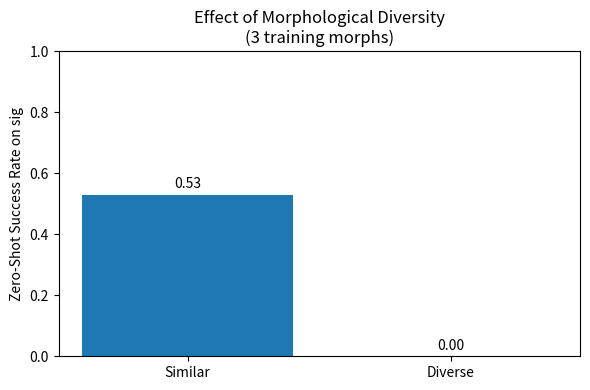

Source code (Python):
import matplotlib.pyplot as plt

# Data for Similar vs. Diverse Morph experiment
conditions = ["Similar", "Diverse"]
success_rates = [0.53, 0.00]

fig, ax = plt.subplots(figsize=(6, 4))
bars = ax.bar(conditions, success_rates)
ax.set_ylim(0, 1)
ax.set_ylabel("Zero-Shot Success Rate on sig")
ax.set_title("Effect of Morphological Diversity\n(3 training morphs)")
# Annotate bars
for bar, rate in zip(bars, success_rates):
    height = bar.get_height()
    ax.text(bar.get_x() + bar.get_width()/2, height + 0.02, f"{rate:.2f}", ha='center')
plt.tight_layout()
plt.show()
